Image classification data set "data" (rishireddy1122/waste-classification on GitHub). Class labels (6): cardboard, glass, litter, metal, paper, plastic.

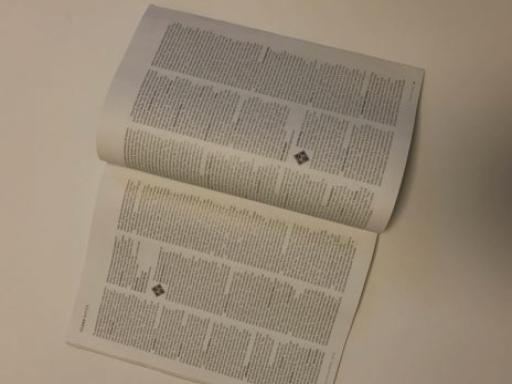
Label: paper

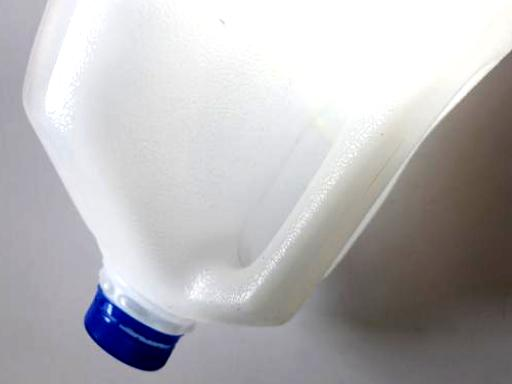
Label: plastic

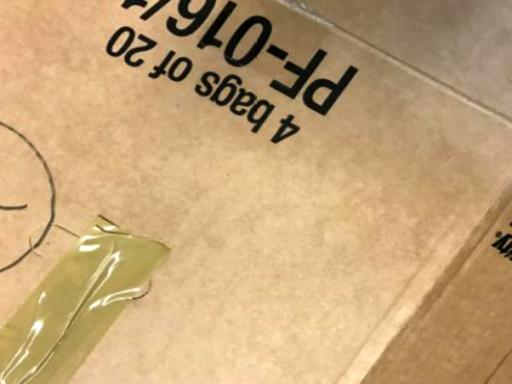
Label: cardboard

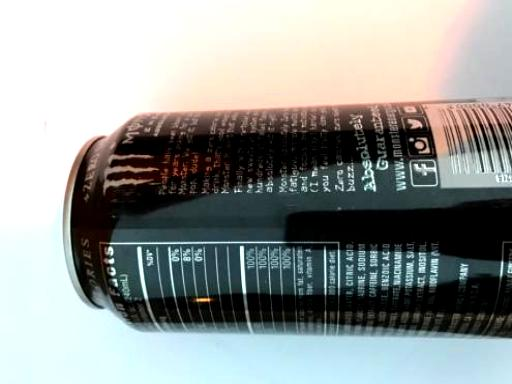
Label: metal

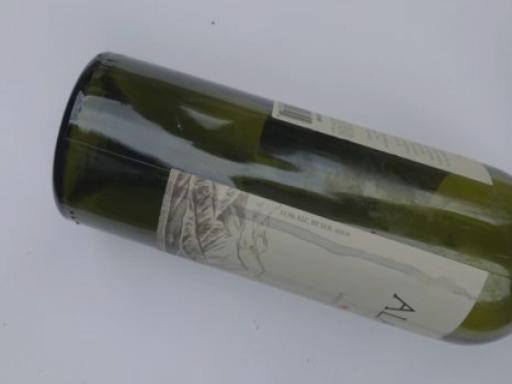
Label: glass

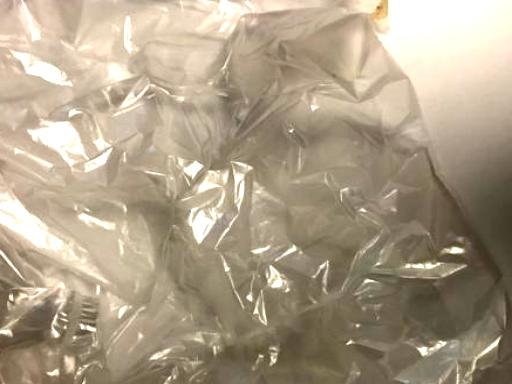
Label: litter
